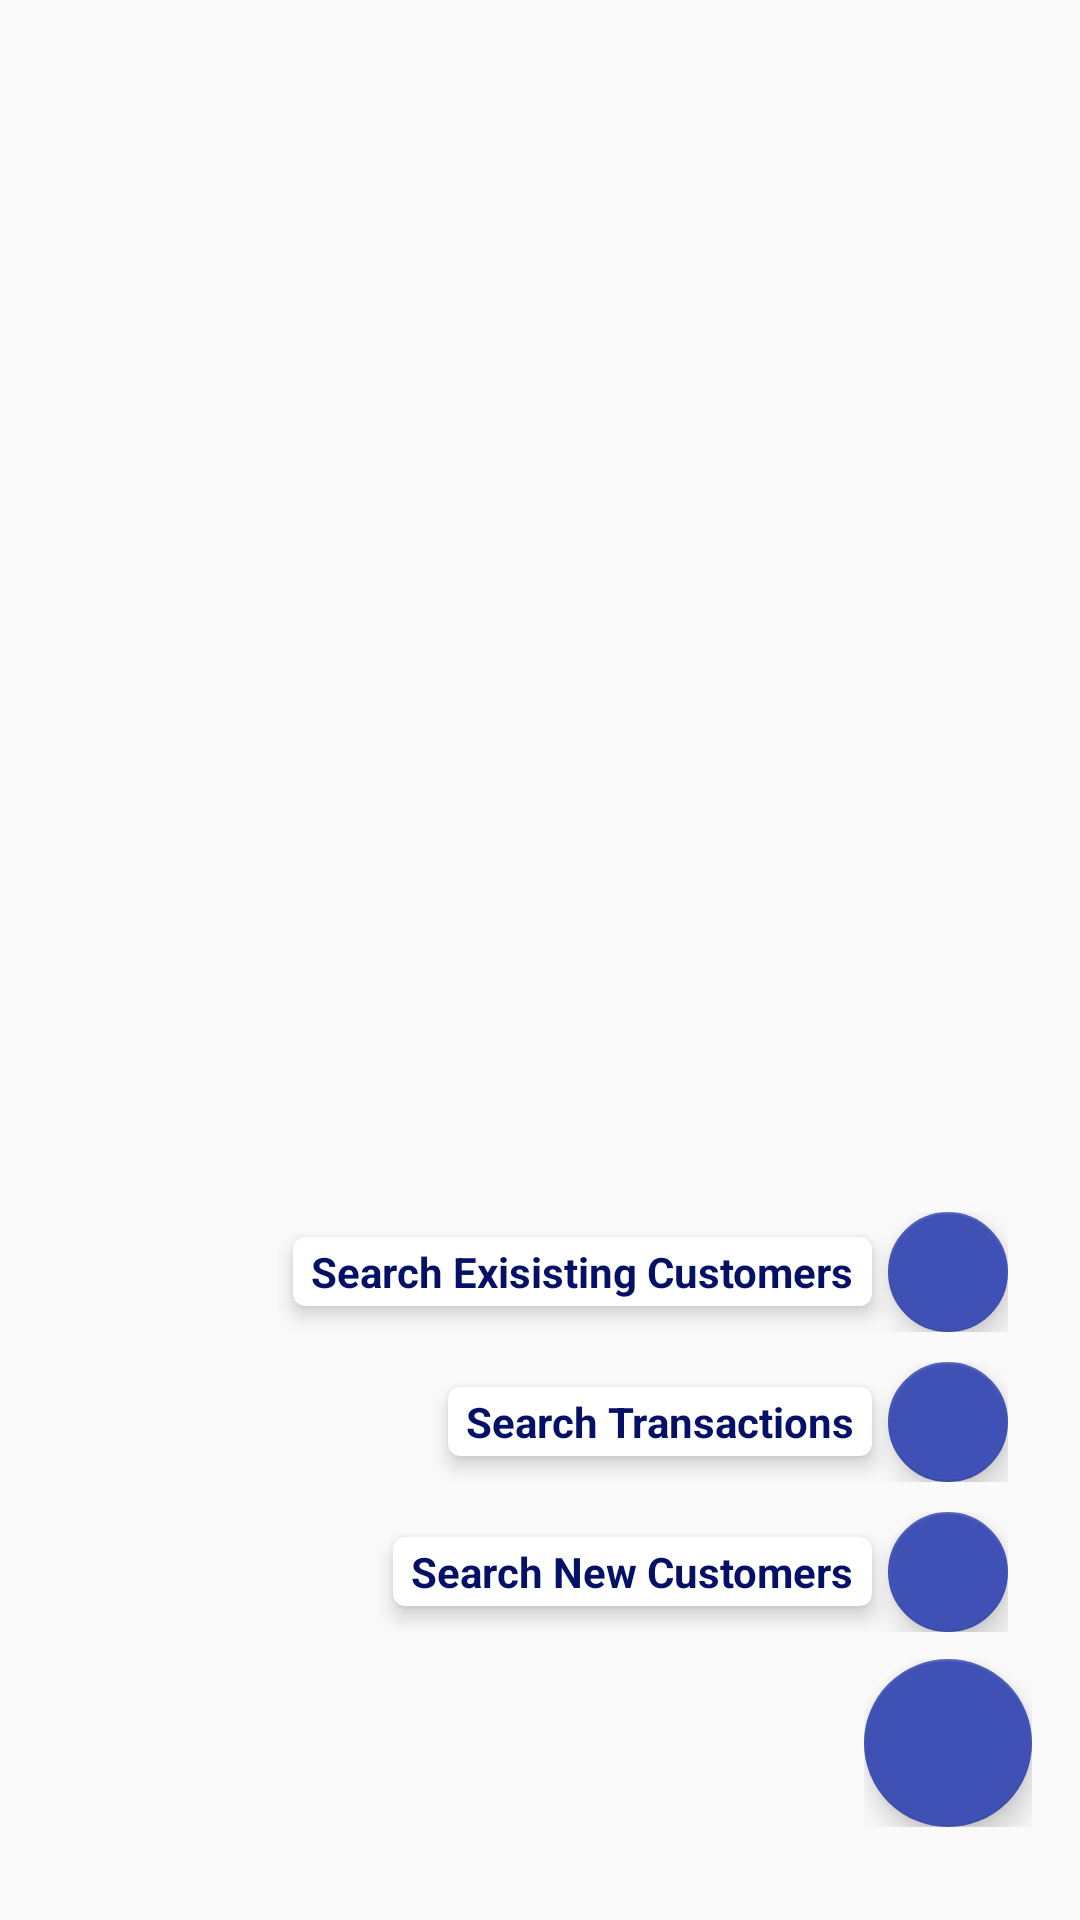

This screen was rendered from an Android layout file. Write that file and the resources it references.
<!-- AndroidManifest.xml: application theme AppTheme -->
<!-- res/layout/layout_fab_submenu.xml -->
<?xml version="1.0" encoding="utf-8"?>
<FrameLayout
    xmlns:android="http://schemas.android.com/apk/res/android"
    xmlns:app="http://schemas.android.com/apk/res-auto"
    android:id="@+id/fabFrame"
    android:layout_width="match_parent"
    android:layout_height="match_parent"
    android:layout_marginTop="?attr/actionBarSize"
    android:paddingBottom="@dimen/activity_vertical_margin"
    android:paddingLeft="@dimen/activity_horizontal_margin"
    android:paddingRight="@dimen/activity_horizontal_margin"
    android:paddingTop="@dimen/activity_vertical_margin"
    android:orientation="vertical">

    <LinearLayout
        android:id="@+id/layoutFabNewCustomers"
        android:layout_width="wrap_content"
        android:layout_height="wrap_content"
        android:gravity="center_vertical"
        android:layout_gravity="bottom|end"
        android:layout_marginRight="8dp"
        android:layout_marginBottom="80dp"
        android:layout_marginEnd="8dp"
        android:orientation="horizontal">

        <android.support.v7.widget.CardView
            android:layout_width="wrap_content"
            android:layout_height="wrap_content"
            app:cardBackgroundColor="#ffffff"
            app:cardCornerRadius="@dimen/cardCornerRadius"
            app:cardElevation="@dimen/cardElevation"
            app:cardUseCompatPadding="true" >
            <TextView
                android:id="@+id/flt_new_customers"
                android:layout_width="wrap_content"
                android:layout_height="wrap_content"
                android:text="Search New Customers"
                android:textColor="#041166"
                android:textAppearance="?android:attr/textAppearanceSmall"
                android:textStyle="bold"
                android:paddingRight="@dimen/cardview_horizontal_padding"
                android:paddingLeft="@dimen/cardview_horizontal_padding"
                android:paddingBottom="@dimen/cardview_vertical_padding"
                android:paddingTop="@dimen/cardview_vertical_padding" />
        </android.support.v7.widget.CardView>

        <android.support.design.widget.FloatingActionButton
            android:id="@+id/fabNewCustomers"
            android:layout_width="wrap_content"
            android:layout_height="wrap_content"
            android:src="@drawable/search_white"
            app:backgroundTint="?attr/colorPrimary"
            app:fabSize="mini" />

    </LinearLayout>

    <LinearLayout
        android:id="@+id/layoutFabTransactions"
        android:layout_width="wrap_content"
        android:layout_height="wrap_content"
        android:gravity="center_vertical"
        android:layout_gravity="bottom|end"
        android:layout_marginRight="8dp"
        android:layout_marginEnd="8dp"
        android:layout_marginBottom="130dp"
        android:orientation="horizontal">

        <android.support.v7.widget.CardView
            android:layout_width="wrap_content"
            android:layout_height="wrap_content"
            app:cardBackgroundColor="#fff"
            app:cardCornerRadius="@dimen/cardCornerRadius"
            app:cardElevation="@dimen/cardElevation"
            app:cardUseCompatPadding="true" >

            <TextView
                android:id="@+id/flt_transactions"
                android:layout_width="wrap_content"
                android:layout_height="wrap_content"
                android:text="Search Transactions"
                android:textColor="#041166"
                android:textAppearance="?android:attr/textAppearanceSmall"
                android:textStyle="bold"
                android:paddingRight="@dimen/cardview_horizontal_padding"
                android:paddingLeft="@dimen/cardview_horizontal_padding"
                android:paddingBottom="@dimen/cardview_vertical_padding"
                android:paddingTop="@dimen/cardview_vertical_padding" />

        </android.support.v7.widget.CardView>

        <android.support.design.widget.FloatingActionButton
            android:id="@+id/fabTransaction"
            android:layout_width="wrap_content"
            android:layout_height="wrap_content"
            android:src="@drawable/search_white"
            app:backgroundTint="?attr/colorPrimary"
            app:fabSize="mini" />

    </LinearLayout>

    <LinearLayout
        android:id="@+id/layoutFabExistingCustomers"
        android:layout_width="wrap_content"
        android:layout_height="wrap_content"
        android:gravity="center_vertical"
        android:layout_gravity="bottom|end"
        android:layout_marginRight="8dp"
        android:layout_marginEnd="8dp"
        android:layout_marginBottom="180dp"
        android:orientation="horizontal">

        <android.support.v7.widget.CardView
            android:layout_width="wrap_content"
            android:layout_height="wrap_content"
            app:cardBackgroundColor="#fff"
            app:cardCornerRadius="@dimen/cardCornerRadius"
            app:cardElevation="@dimen/cardElevation"
            app:cardUseCompatPadding="true" >

            <TextView
                android:id="@+id/flt_exististing_customers"
                android:layout_width="wrap_content"
                android:layout_height="wrap_content"
                android:textColor="#041166"
                android:textAppearance="?android:attr/textAppearanceSmall"
                android:text="Search Exisisting Customers"
                android:textStyle="bold"
                android:paddingRight="@dimen/cardview_horizontal_padding"
                android:paddingLeft="@dimen/cardview_horizontal_padding"
                android:paddingBottom="@dimen/cardview_vertical_padding"
                android:paddingTop="@dimen/cardview_vertical_padding" />

        </android.support.v7.widget.CardView>

        <android.support.design.widget.FloatingActionButton
            android:id="@+id/fabExistingCustomers"
            android:layout_width="wrap_content"
            android:layout_height="wrap_content"
            android:src="@drawable/search_white"
            app:backgroundTint="?attr/colorPrimary"
            app:fabSize="mini" />

    </LinearLayout>

    <LinearLayout
        android:id="@+id/layoutFabSettings"
        android:layout_width="wrap_content"
        android:layout_height="wrap_content"
        android:layout_gravity="bottom|end"
        android:layout_marginBottom="15dp"
        android:gravity="center_vertical"
        android:orientation="horizontal">

        <android.support.design.widget.FloatingActionButton
            android:id="@+id/fabSearch"
            android:layout_width="wrap_content"
            android:layout_height="wrap_content"
            android:layout_gravity="bottom|end"
            android:src="@drawable/search_white"
            app:backgroundTint="?attr/colorPrimary"
            app:fabSize="normal" />

    </LinearLayout>
</FrameLayout>
<!-- resources referenced by this layout -->
<resources>
  <dimen name="activity_horizontal_margin">16dp</dimen>
  <dimen name="activity_vertical_margin">16dp</dimen>
  <dimen name="cardCornerRadius">4dp</dimen>
  <dimen name="cardElevation">4dp</dimen>
  <dimen name="cardview_horizontal_padding">6dp</dimen>
  <dimen name="cardview_vertical_padding">2dp</dimen>
  <style name="AppTheme" parent="Theme.AppCompat.Light.DarkActionBar">
          
          <item name="colorPrimary">@color/colorPrimary</item>
          <item name="colorPrimaryDark">@color/colorPrimaryDark</item>
          <item name="colorAccent">@color/colorAccent</item>
          <item name="cardViewStyle">@style/CardView</item>
      </style>
  <color name="colorPrimary">#3F51B5</color>
  <color name="colorPrimaryDark">#303F9F</color>
  <color name="colorAccent">#FF4081</color>
</resources>
